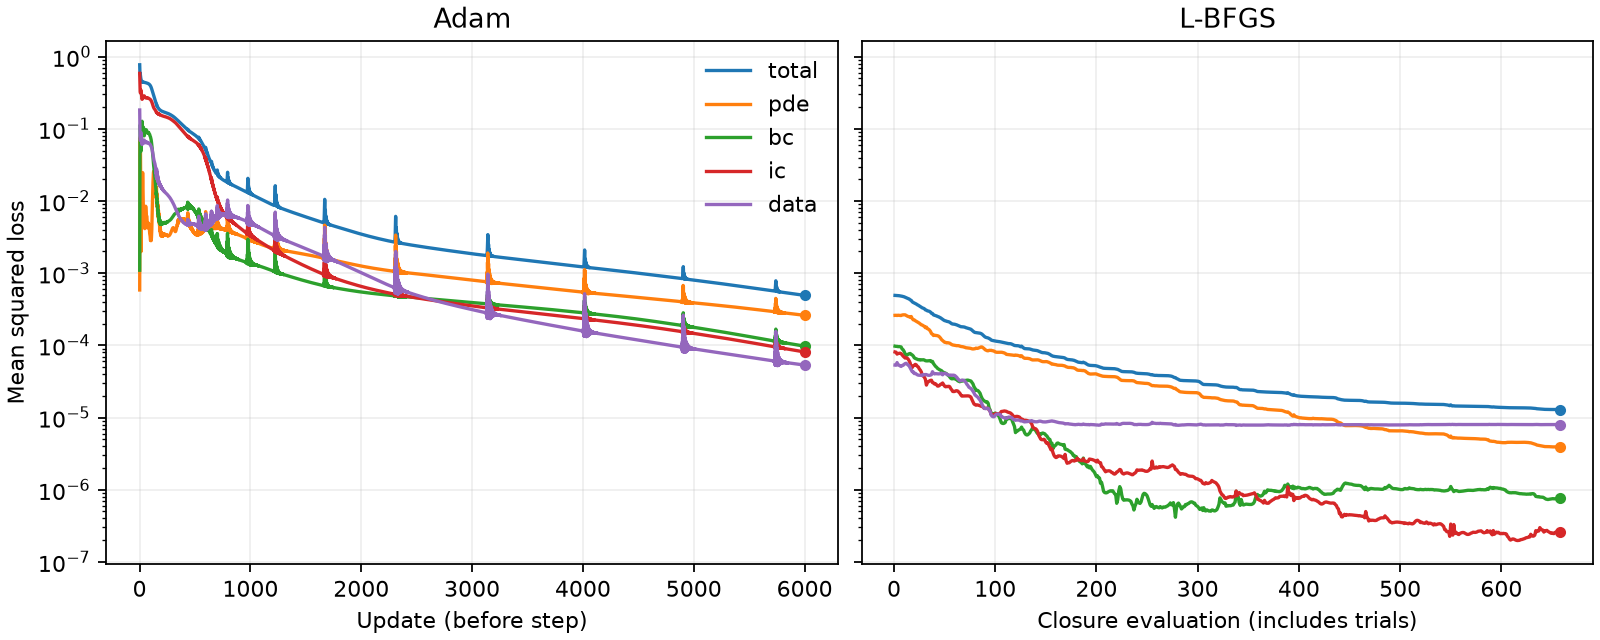

Values plotted in this chart, from the file beside it:
phase, evaluation, total, pde, bc, ic, data, kappa
adam, 1, 0.7701, 0.000585, 0.001099, 0.5863, 0.1821, 0.1
adam, 2, 0.6472, 0.01253, 0.01557, 0.4904, 0.1286, 0.101
adam, 3, 0.5903, 0.03608, 0.04368, 0.4157, 0.09489, 0.1003
adam, 4, 0.5796, 0.06144, 0.07697, 0.3632, 0.07798, 0.09953
adam, 5, 0.5836, 0.0764, 0.103, 0.3324, 0.07176, 0.09873
adam, 6, 0.5784, 0.07616, 0.1145, 0.318, 0.06969, 0.09788
adam, 7, 0.5598, 0.06439, 0.1128, 0.3139, 0.06881, 0.09699
adam, 8, 0.5347, 0.0472, 0.1023, 0.3161, 0.06902, 0.09608
adam, 9, 0.511, 0.02983, 0.08796, 0.3223, 0.07097, 0.09518
adam, 10, 0.4942, 0.01578, 0.07333, 0.3302, 0.07491, 0.0943
adam, 11, 0.4858, 0.006729, 0.06108, 0.3377, 0.08021, 0.09347
adam, 12, 0.4829, 0.002613, 0.0528, 0.3422, 0.08533, 0.0927
adam, 13, 0.4811, 0.001991, 0.04905, 0.3416, 0.08845, 0.09199
adam, 14, 0.4763, 0.002957, 0.04974, 0.3352, 0.0884, 0.09134
adam, 15, 0.4679, 0.004067, 0.05461, 0.324, 0.08518, 0.09073
adam, 16, 0.4576, 0.00471, 0.06338, 0.3098, 0.07979, 0.09016
adam, 17, 0.4489, 0.004945, 0.07558, 0.2947, 0.07367, 0.08963
adam, 18, 0.4444, 0.005105, 0.09018, 0.2809, 0.06819, 0.08912
adam, 19, 0.4448, 0.005439, 0.1052, 0.2699, 0.06421, 0.08863
adam, 20, 0.4481, 0.005978, 0.1179, 0.2622, 0.0619, 0.08815
adam, 21, 0.4511, 0.006715, 0.1257, 0.2578, 0.06085, 0.08768
adam, 22, 0.4517, 0.007911, 0.1272, 0.2559, 0.06062, 0.08721
adam, 23, 0.4502, 0.01007, 0.1231, 0.2559, 0.06109, 0.08674
adam, 24, 0.4485, 0.01352, 0.1152, 0.2574, 0.06235, 0.08629
adam, 25, 0.4482, 0.01792, 0.1059, 0.26, 0.06436, 0.08585
adam, 26, 0.4494, 0.02213, 0.09758, 0.263, 0.06667, 0.08543
adam, 27, 0.4506, 0.0247, 0.09161, 0.2657, 0.06854, 0.08503
adam, 28, 0.4504, 0.02469, 0.08872, 0.2677, 0.06933, 0.08464
adam, 29, 0.4484, 0.02221, 0.08884, 0.2685, 0.06888, 0.08428
adam, 30, 0.4456, 0.01821, 0.09143, 0.2684, 0.06752, 0.08393
adam, 31, 0.4431, 0.01389, 0.09556, 0.2678, 0.06582, 0.08361
adam, 32, 0.4418, 0.01023, 0.1, 0.2673, 0.06429, 0.0833
adam, 33, 0.4417, 0.007632, 0.1036, 0.2672, 0.06324, 0.08302
adam, 34, 0.4419, 0.00604, 0.1053, 0.2678, 0.06277, 0.08274
adam, 35, 0.4419, 0.005156, 0.1045, 0.2693, 0.06285, 0.08247
adam, 36, 0.4414, 0.004701, 0.1015, 0.2717, 0.06344, 0.08221
adam, 37, 0.4407, 0.004521, 0.09684, 0.2748, 0.06449, 0.08195
adam, 38, 0.4402, 0.004557, 0.09153, 0.2783, 0.06589, 0.08169
adam, 39, 0.4403, 0.004751, 0.08652, 0.2816, 0.06739, 0.08145
adam, 40, 0.4406, 0.004994, 0.08263, 0.2842, 0.06871, 0.08122
adam, 41, 0.4408, 0.005153, 0.08036, 0.2858, 0.06953, 0.081
adam, 42, 0.4406, 0.005134, 0.07991, 0.2859, 0.06969, 0.0808
adam, 43, 0.4401, 0.004935, 0.08117, 0.2848, 0.06919, 0.08062
adam, 44, 0.4393, 0.004637, 0.0838, 0.2826, 0.06822, 0.08045
adam, 45, 0.4386, 0.004354, 0.08724, 0.2799, 0.06705, 0.08029
adam, 46, 0.4381, 0.004174, 0.0908, 0.2772, 0.06595, 0.08014
adam, 47, 0.4378, 0.004139, 0.0938, 0.2748, 0.0651, 0.07999
adam, 48, 0.4375, 0.004265, 0.09569, 0.2729, 0.0646, 0.07985
adam, 49, 0.437, 0.004574, 0.09625, 0.2717, 0.06447, 0.07971
adam, 50, 0.4364, 0.005096, 0.09556, 0.2711, 0.06468, 0.07957
adam, 51, 0.4359, 0.005833, 0.09405, 0.2709, 0.06513, 0.07945
adam, 52, 0.4356, 0.00671, 0.09228, 0.2709, 0.06569, 0.07934
adam, 53, 0.4355, 0.007564, 0.09082, 0.2709, 0.06617, 0.07926
adam, 54, 0.4353, 0.008195, 0.09011, 0.2706, 0.06642, 0.07921
adam, 55, 0.435, 0.008456, 0.09035, 0.2699, 0.06633, 0.0792
adam, 56, 0.4347, 0.008321, 0.09148, 0.2689, 0.06592, 0.07922
adam, 57, 0.4342, 0.007892, 0.0932, 0.2678, 0.06531, 0.07927
adam, 58, 0.4338, 0.007335, 0.09504, 0.2668, 0.06468, 0.07936
adam, 59, 0.4335, 0.006808, 0.09646, 0.266, 0.06417, 0.07947
adam, 60, 0.4331, 0.00641, 0.09706, 0.2657, 0.06389, 0.07961
... 6,599 more rows
